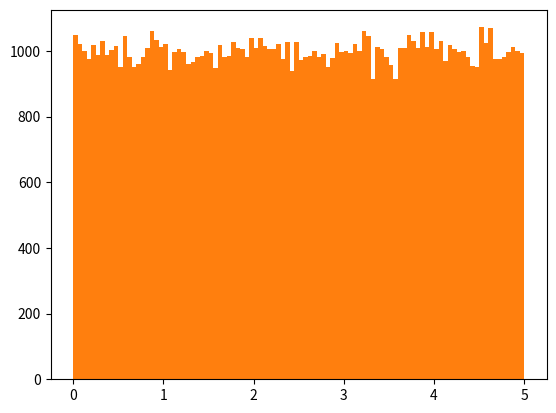

The script that saved this image:
# 数据分布（Data Distribution）
# 在本教程稍早之前，我们仅在例子中使用了非常少量的数据，目的是为了了解不同的概念。
# 在现实世界中，数据集要大得多，但是至少在项目的早期阶段，很难收集现实世界的数据。
# 我们如何获得大数据集？
# 为了创建用于测试的大数据集，我们使用 Python 模块 NumPy，该模块附带了许多创建任意大小的随机数据集的方法。

import numpy
x = numpy.random.uniform(0.0, 5.0, 250)
print(x, type(x))
# 创建一个包含 250 个介于 0 到 5 之间的随机浮点数的数组



# 直方图
# 为了可视化数据集，我们可以对收集的数据绘制直方图。
# 我们将使用 Python 模块 Matplotlib 绘制直方图：
import numpy
import matplotlib.pyplot as plt
x = numpy.random.uniform(0.0, 5.0, 2500)
plt.hist(x, 5)#柱状图
plt.show()#要关闭了才会继续执行下面的代码
#绘制直方图
# 直方图解释
# 我们使用上例中的数组绘制 5 条柱状图。
# 第一栏代表数组中有多少 0 到 5 之间的值。
# 第二栏代表有多少 1 到 2 之间的数值。
# 我们得到的结果是：

import numpy
import matplotlib.pyplot as plt
x = numpy.random.uniform(0.0, 5.0, 100000)
plt.hist(x, 100)
plt.show()
#创建一个具有 100000 个随机数的数组，并使用具有 100 栏的直方图显示它们